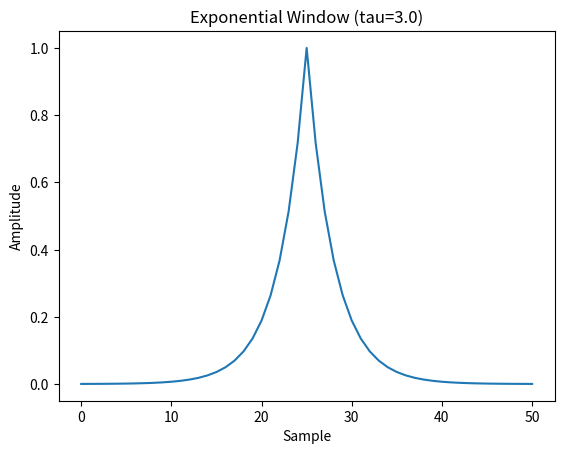
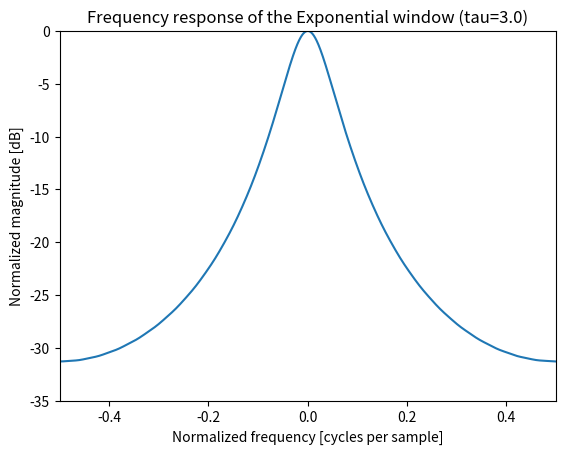
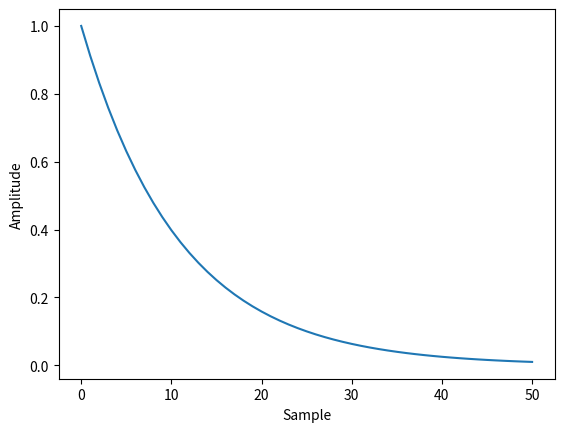

The script that saved these images, in order:
import numpy as np
from scipy import signal
from scipy.fft import fft, fftshift
import matplotlib.pyplot as plt

M = 51
tau = 3.0
window = signal.windows.exponential(M, tau=tau)
plt.plot(window)
plt.title("Exponential Window (tau=3.0)")
plt.ylabel("Amplitude")
plt.xlabel("Sample")

plt.figure()
A = fft(window, 2048) / (len(window)/2.0)
freq = np.linspace(-0.5, 0.5, len(A))
response = 20 * np.log10(np.abs(fftshift(A / abs(A).max())))
plt.plot(freq, response)
plt.axis([-0.5, 0.5, -35, 0])
plt.title("Frequency response of the Exponential window (tau=3.0)")
plt.ylabel("Normalized magnitude [dB]")
plt.xlabel("Normalized frequency [cycles per sample]")

tau2 = -(M-1) / np.log(0.01)
window2 = signal.windows.exponential(M, 0, tau2, False)
plt.figure()
plt.plot(window2)
plt.ylabel("Amplitude")
plt.xlabel("Sample")